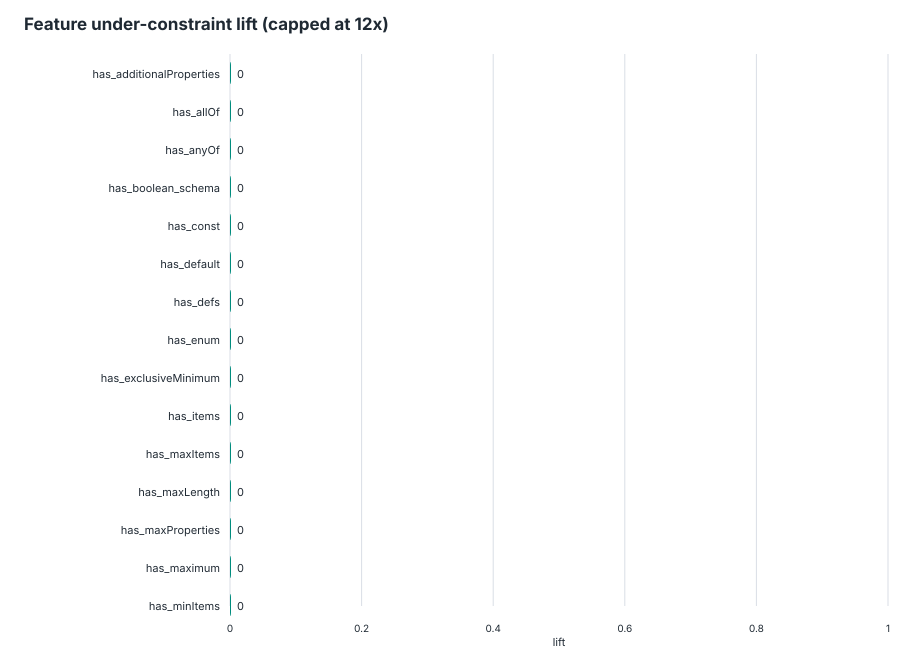

Data behind this chart, as committed beside it:
feature, schemas_with_feature, schemas_without_feature, under_with_feature, under_without_feature, under_denominator_with, under_denominator_without, under_rate_with, under_rate_without, lift, delta, support, global_under_rate, eligible_lift
has_additionalProperties, 852, 971, 0, 0, 3213, 2906, 0, 0, 0, 0, 0.4674, 0, true
has_allOf, 42, 1781, 0, 0, 153, 5966, 0, 0, 0, 0, 0.02304, 0, true
has_anyOf, 92, 1731, 0, 0, 396, 5723, 0, 0, 0, 0, 0.05047, 0, true
has_boolean_schema, 825, 998, 0, 0, 3094, 3025, 0, 0, 0, 0, 0.4526, 0, true
has_const, 19, 1804, 0, 0, 72, 6047, 0, 0, 0, 0, 0.01042, 0, true
has_default, 485, 1338, 0, 0, 1550, 4569, 0, 0, 0, 0, 0.266, 0, true
has_defs, 471, 1352, 0, 0, 1678, 4441, 0, 0, 0, 0, 0.2584, 0, true
has_enum, 808, 1015, 0, 0, 2841, 3278, 0, 0, 0, 0, 0.4432, 0, true
has_exclusiveMinimum, 9, 1814, 0, 0, 47, 6072, 0, 0, 0, 0, 0.004937, 0, true
has_items, 990, 833, 0, 0, 3677, 2442, 0, 0, 0, 0, 0.5431, 0, true
has_maxItems, 90, 1733, 0, 0, 441, 5678, 0, 0, 0, 0, 0.04937, 0, true
has_maxLength, 252, 1571, 0, 0, 1322, 4797, 0, 0, 0, 0, 0.1382, 0, true
has_maxProperties, 10, 1813, 0, 0, 36, 6083, 0, 0, 0, 0, 0.005485, 0, true
has_maximum, 111, 1712, 0, 0, 589, 5530, 0, 0, 0, 0, 0.06089, 0, true
has_minItems, 227, 1596, 0, 0, 1012, 5107, 0, 0, 0, 0, 0.1245, 0, true
has_minLength, 313, 1510, 0, 0, 1625, 4494, 0, 0, 0, 0, 0.1717, 0, true
has_minProperties, 29, 1794, 0, 0, 104, 6015, 0, 0, 0, 0, 0.01591, 0, true
has_minimum, 302, 1521, 0, 0, 1458, 4661, 0, 0, 0, 0, 0.1657, 0, true
has_not, 20, 1803, 0, 0, 73, 6046, 0, 0, 0, 0, 0.01097, 0, true
has_oneOf, 182, 1641, 0, 0, 566, 5553, 0, 0, 0, 0, 0.09984, 0, true
has_pattern, 512, 1311, 0, 0, 2570, 3549, 0, 0, 0, 0, 0.2809, 0, true
has_patternProperties, 119, 1704, 0, 0, 368, 5751, 0, 0, 0, 0, 0.06528, 0, true
has_ref, 442, 1381, 0, 0, 1552, 4567, 0, 0, 0, 0, 0.2425, 0, true
has_required, 1365, 458, 0, 0, 4625, 1494, 0, 0, 0, 0, 0.7488, 0, true
large_enum, 267, 1556, 0, 0, 930, 5189, 0, 0, 0, 0, 0.1465, 0, true
many_required, 827, 996, 0, 0, 2816, 3303, 0, 0, 0, 0, 0.4536, 0, true
many_properties, 1268, 555, 0, 0, 4421, 1698, 0, 0, 0, 0, 0.6956, 0, true
deep_schema, 338, 1485, 0, 0, 1096, 5023, 0, 0, 0, 0, 0.1854, 0, true
has_contains, 1, 1822, 0, 0, 2, 6117, 0, 0, 0, 0, 0.0005485, 0, false
has_content, 2, 1821, 0, 0, 4, 6115, 0, 0, 0, 0, 0.001097, 0, false
has_if_then_else, 4, 1819, 0, 0, 13, 6106, 0, 0, 0, 0, 0.002194, 0, false
has_multipleOf, 9, 1814, 0, 0, 18, 6101, 0, 0, 0, 0, 0.004937, 0, false
has_properties, 1819, 4, 0, 0, 6117, 2, 0, 0, 0, 0, 0.9978, 0, false
has_propertyNames, 3, 1820, 0, 0, 13, 6106, 0, 0, 0, 0, 0.001646, 0, false
has_type, 1823, 0, 0, 0, 6119, 0, 0, 0, 0, 0, 1, 0, false
